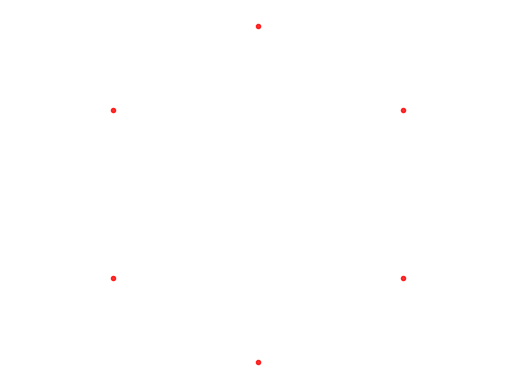
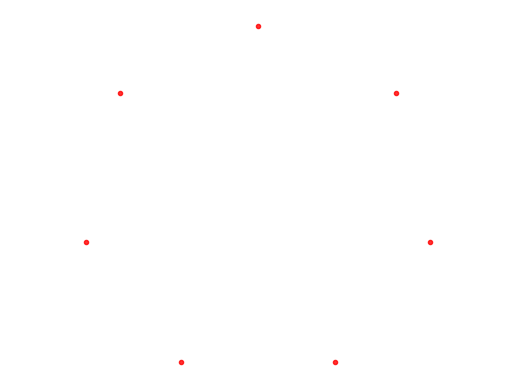
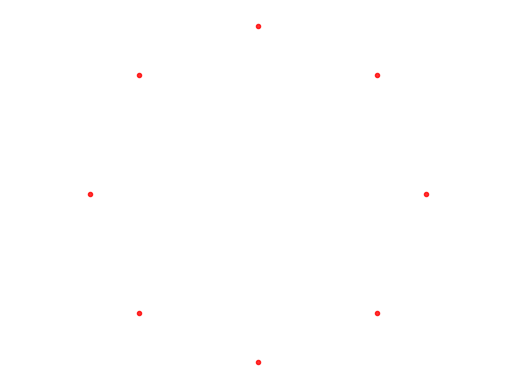
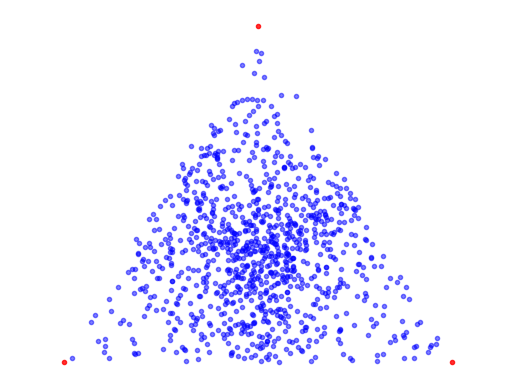
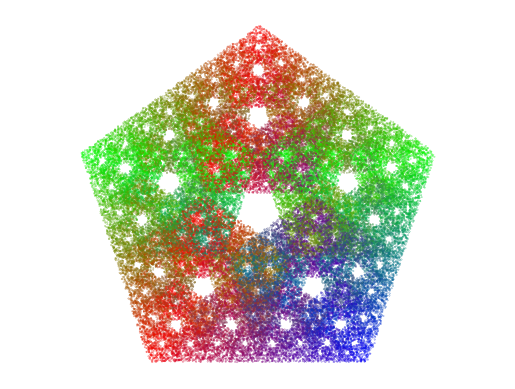
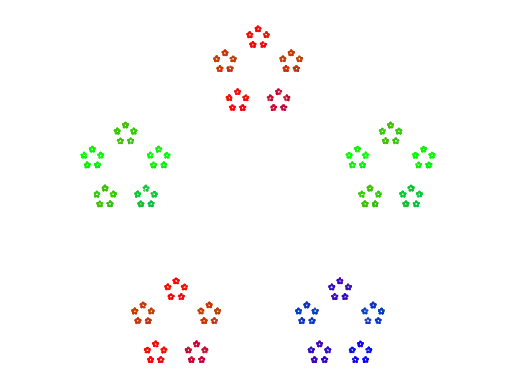
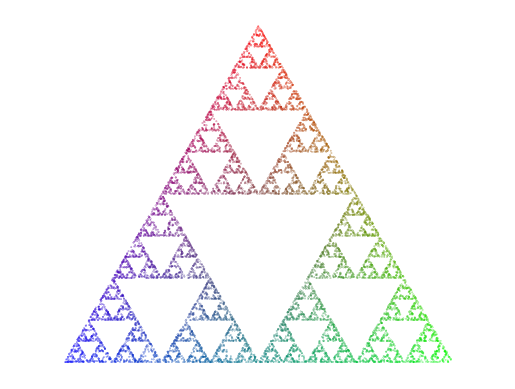
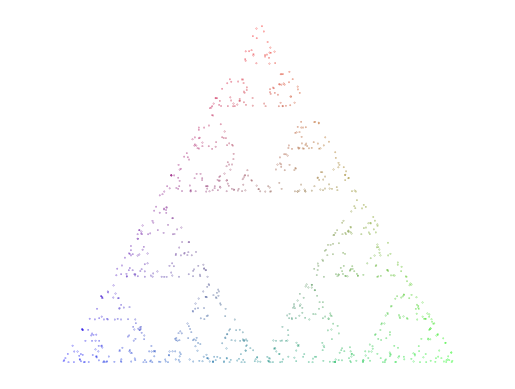
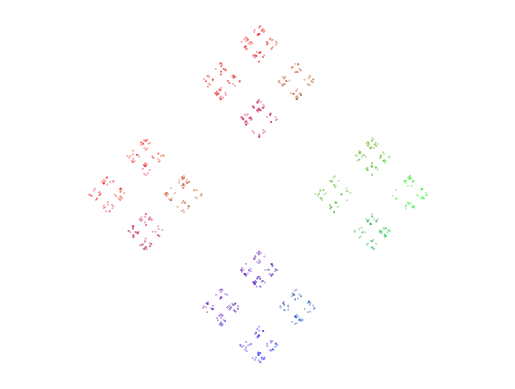
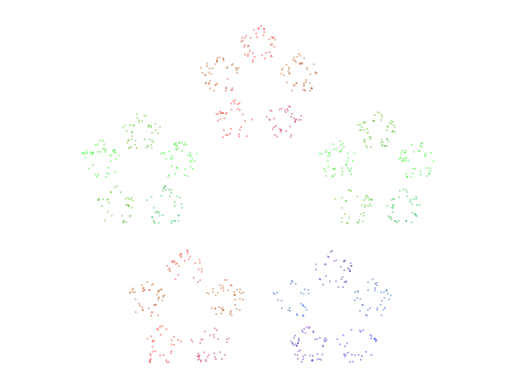
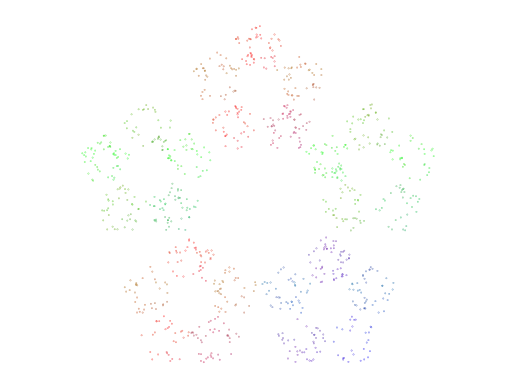
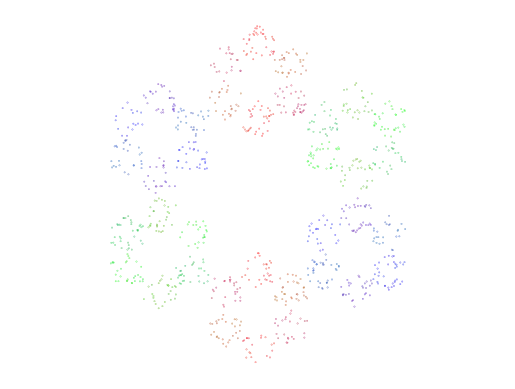

These charts were generated, in order, by the following Python code:
"""
Program with class for chaos game with n-gon.

Each subexercise is ordered as function for readability and part-by-part
execution
"""

import numpy as np
import matplotlib.pyplot as plt

class ChaosGame:
    """Class for modelling chaos game"""

    def __init__(self, n, r=1/2):
        """Initializes ChaosGame object

        Input:
        n: rank of polygon ("n-gon"). Must be integer
        r: Distance between corner and point traversed when iterating in
        chaos game. Must be decimal between 0 and 1.

        Also initates RGB-vector for later use, generates n-gon with n corners.
        """
        if not isinstance(n, int):
            raise TypeError(
                "n must be integer, is {}".format(type(n)))

        if not isinstance(r, float):
            raise TypeError(
                "r must be decimal (float), is {}".format(type(r)))

        if not (r > 0 and r <1 ):
            raise ValueError(
                "r out of range, must be decimal",
                "between 0 and 1, is {}".format(r))

        if (n < 3):
            raise ValueError(
                "n out of range, must be 3 or above, is {}".format(n))

        self.n = n
        self.r = r
        self.RGBvec = [
                    np.array([1,0,0]),
                    np.array([0,1,0]),
                    np.array([0,0,1])]

        self._generate_ngon()
        self.points = None

    def _generate_ngon(self):
        """Generates n-gon with n corners in object."""
        self.corners = []

        for i in range(self.n):

            angle = (i/self.n)*2*np.pi

            self.corners.append(np.array([np.sin(angle), np.cos(angle)]))

    def _starting_point(self):
        """Generates starting point for iteration in n-gon"""

        # Generating an array of n floats which sums to 1
        rands = np.random.random(self.n)
        rands = rands/np.sum(rands)

        x = np.zeros(2)

        # Multiplying the probability vector with the corners
        for i in range(self.n):
            x += rands[i]*self.corners[i]

        # Generating color starting point
        colrands = np.random.random(3)
        colrands = colrands/np.sum(colrands)

        col = (colrands[0]*self.RGBvec[0]
            + colrands[1]*self.RGBvec[1]
            + colrands[2]*self.RGBvec[2])

        # Setting internal variables
        self.start = x
        self.colorstart = col

        # Return for test given in assignment
        return self.start

    def iterate(self, steps, discard=5):
        """Creates N=[steps] points in n-gon by iteration

        Input:
        steps: Number of iterations/points
        discard (defaults to 5): number of iterations to be discarded before
        recorded iteration starts

        Also colormap for use with .show()
        """
        self._starting_point()
        self.points = np.zeros((steps,2))
        self.colors = np.zeros((steps,3))

        x = self.start
        c = self.colorstart

        for _ in range(discard):
            index = np.random.randint(self.n)

            x = self.r*x + (1-self.r)*self.corners[index]
            c = self.r*c + (1-self.r)*self.RGBvec[index % 3]

        for i in range(steps):
            index = np.random.randint(self.n)

            x = self.r*x + (1-self.r)*self.corners[index]
            c = self.r*c + (1-self.r)*self.RGBvec[index % 3]

            self.points[i] = x
            self.colors[i] = c

    def plot_ngon(self):
        """Plots ngon corners w/o iterated points."""
        plt.scatter(*zip(*self.corners),
                    marker=".",
                    color="red",
                    alpha=0.8)

        plt.axis("equal")
        plt.axis("off")
        plt.show()


    def show(self, colorize=True):
        """Plots iterated points. If there are no points to be plotted,
        self.iterate() is called with 10000 steps and otherwise default
        values.

        Input:
        colorize (defaults to true): Colorizes points with existing cmap."""

        if not np.sum(self.points):
            self.iterate(10000)
            print("Iterate() with 10000 steps has been called, call iterate() " \
                + "first to customize ")

        if colorize:
            plt.scatter(*zip(*self.points),
                        c=self.colors,
                        s=0.2,
                        alpha=0.8,
                        marker=".")

        else:
            plt.scatter(*zip(*self.points),
                        color="black",
                        s=0.2,
                        alpha=0.8,
                        marker=".")

        plt.axis("equal")
        plt.axis("off")
        plt.show()


    def savepng(self, outfile, colorize=True):
        """ Saves plot of iterated points as png file

        Input:
        outfile: Name of outfile. Filetype must be unspecified or .png
        colorize (defaults to True): Option to create plot with colors
        """

        if not np.sum(self.points):
            self.iterate()

        if outfile[-4:] == ".png":
            pass
        elif "." not in outfile:
            outfile += ".png"
        else:
            raise NameError(
                "Outfile filetype must be non-specified",
                "or .png, is {}".format(outfile))

        if colorize:
            plt.scatter(*zip(*self.points),
                        c=self.colors,
                        s=0.2,
                        alpha=0.8,
                        marker=".")

        else:
            plt.scatter(*zip(*self.points),
                        color="black",
                        s=0.2,
                        alpha=0.8,
                        marker=".")

        plt.axis("equal")
        plt.axis('off')

        plt.savefig(outfile, dpi=300, transparent=True)
        plt.clf()

def subexerB():
    """Function runs solutions for exercise B"""
    for i in range(3,9):
        ngon = ChaosGame(i)

        ngon.plot_ngon()

def subexerC():
    """Function runs solutions for exercise C"""
    testgon = ChaosGame(3)

    testlist = np.zeros((1000,2))

    for i in range(1000):
        testlist[i] = testgon._starting_point()

    plt.scatter(*zip(*testgon.corners),
                marker=".",
                color="red",
                alpha=0.8)

    plt.scatter(*zip(*testlist),
                marker=".",
                color="blue",
                alpha=0.5)

    plt.axis("equal")
    plt.axis("off")
    plt.show()

def subexerE():
    """Function runs solutions for exercise E"""
    testgon2 = ChaosGame(5,1/2)

    testgon2.iterate(100000)
    testgon2.show()

def subexerG():
    """Function runs solutions for exercise G"""
    testgon3 = ChaosGame(5,1/4)

    testgon3.iterate(10000)
    testgon3.savepng("testgon1")

    testgon3 = ChaosGame(3,1/2)

    testgon3.iterate(10000)
    testgon3.savepng("testgon2.png")


def subexerI():
    """Function runs solutions for exercise I"""
    i = 1
    for n, r in zip([3, 4, 5, 5, 6], [1/2, 1/3, 1/3, 3/8, 1/3]):
        finalgon = ChaosGame(n, r)

        finalgon.iterate(1000)
        finalgon.savepng("chaos{}.png".format(i))
        i += 1

if __name__ == "__main__":
    subexerB()
    subexerC()
    subexerE()
    subexerG()
    subexerI()

    pass
